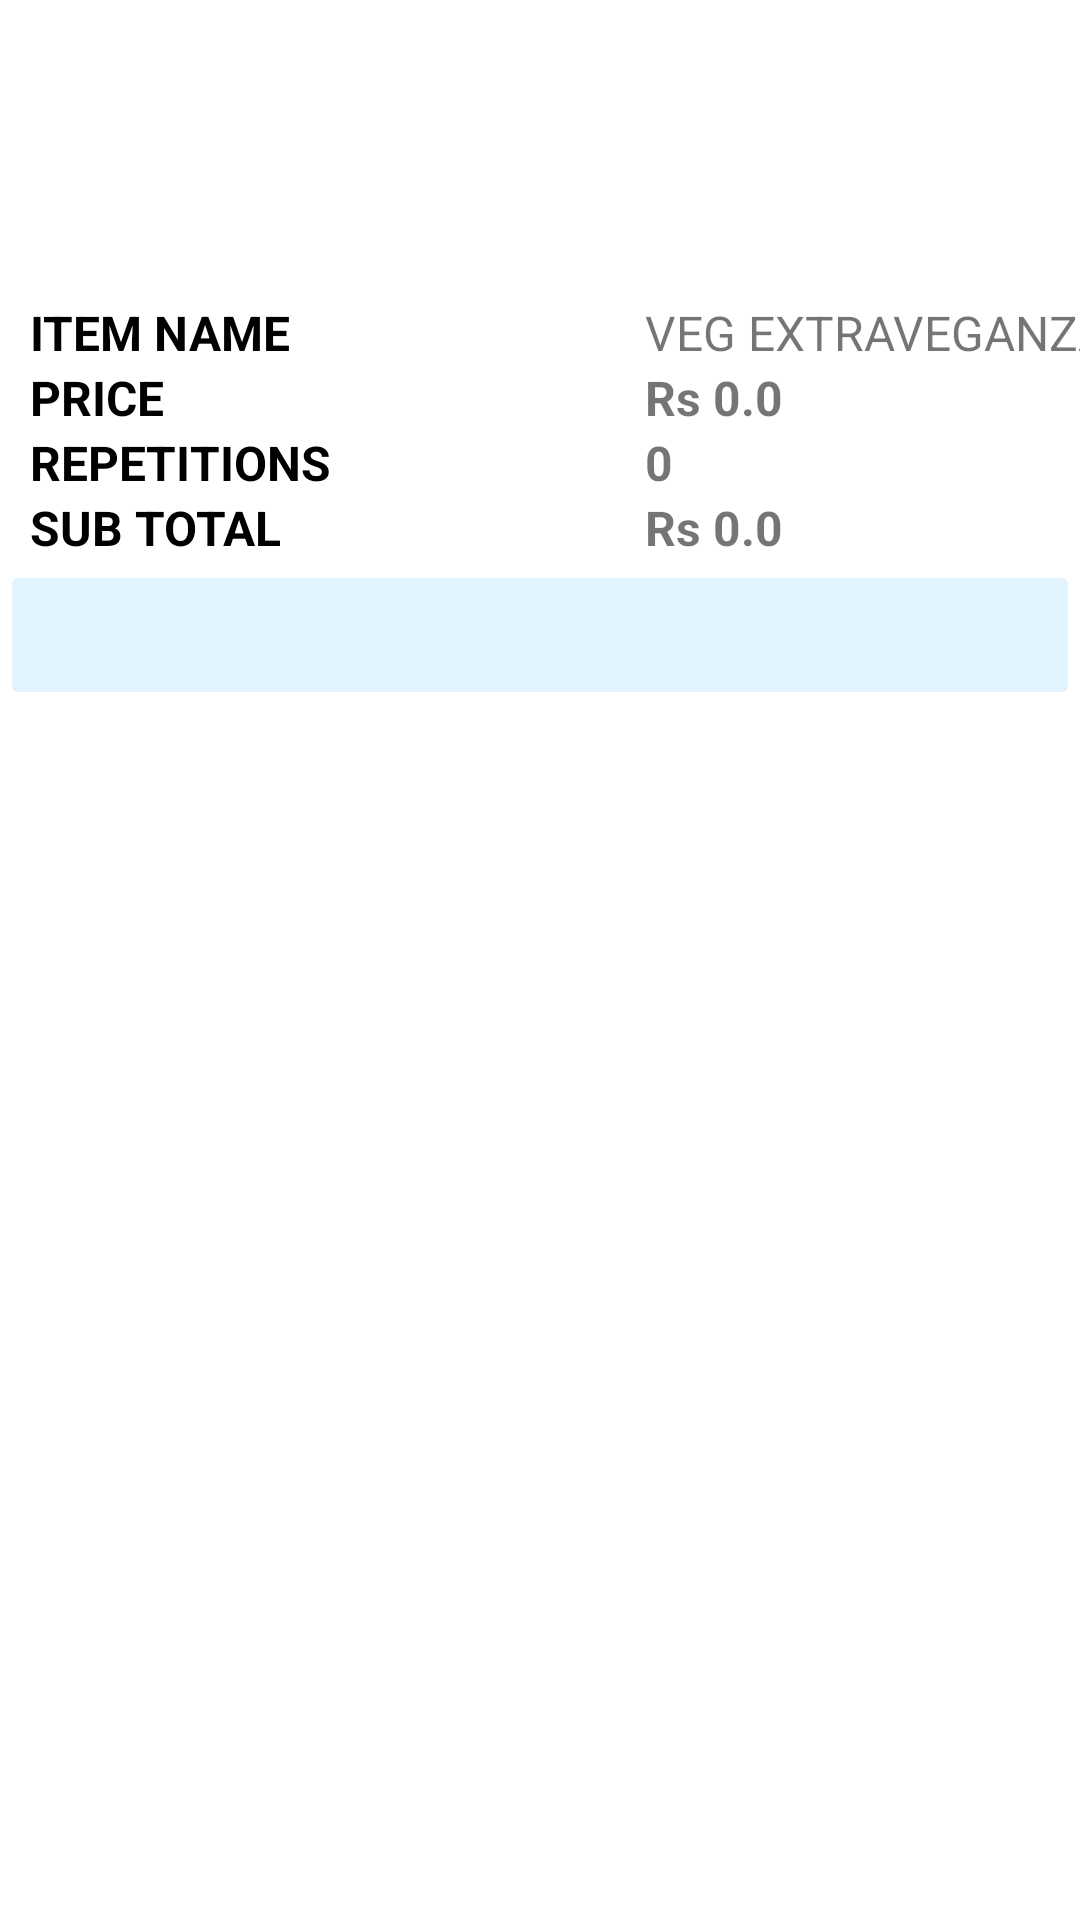

Write the Android layout XML for this screen, with the resource values it uses.
<!-- AndroidManifest.xml: application theme Theme.PizzaNation -->
<!-- res/layout/cart_item_layout.xml -->
<?xml version="1.0" encoding="utf-8"?>
<androidx.constraintlayout.widget.ConstraintLayout xmlns:android="http://schemas.android.com/apk/res/android"
    xmlns:app="http://schemas.android.com/apk/res-auto"
    xmlns:tools="http://schemas.android.com/tools"
    android:id="@+id/cart_item"
    android:layout_width="match_parent"
    android:layout_height="wrap_content">

    <ImageView
        android:id="@+id/item_image"
        android:layout_width="match_parent"
        android:layout_height="100dp"
        app:layout_constraintBottom_toTopOf="@+id/pizza_config"
        app:layout_constraintStart_toStartOf="parent"
        app:layout_constraintTop_toTopOf="parent" />

    <LinearLayout
        android:id="@+id/pizza_config"
        android:layout_width="410dp"
        android:layout_height="wrap_content"
        android:orientation="horizontal"
        app:layout_constraintStart_toStartOf="parent"
        app:layout_constraintTop_toBottomOf="@id/item_image">

        <LinearLayout
            android:id="@+id/item_details"
            android:layout_width="match_parent"
            android:layout_height="wrap_content"
            android:layout_weight="1"
            android:orientation="vertical">

            <TextView
                android:id="@+id/item_name_text"
                android:layout_width="match_parent"
                android:layout_height="wrap_content"
                android:textColor="@color/black"
                android:textStyle="bold"
                android:paddingLeft="10dp"
                android:textSize="16sp"
                android:text="ITEM NAME" />

            <TextView
                android:id="@+id/price"
                android:layout_width="match_parent"
                android:layout_height="wrap_content"
                android:paddingLeft="10dp"
                android:text="PRICE"
                android:textColor="@color/black"
                android:textSize="16sp"
                android:textStyle="bold" />

            <TextView
                android:id="@+id/quantity_text"
                android:layout_width="match_parent"
                android:layout_height="wrap_content"
                android:text="REPETITIONS"
                android:paddingLeft="10dp"
                android:textColor="@color/black"
                android:textSize="16sp"
                android:textStyle="bold" />

            <TextView
                android:id="@+id/crust_name"
                android:layout_width="match_parent"
                android:layout_height="wrap_content"
                android:text="crust type"
                android:textColor="@color/black"
                android:textAllCaps="true"
                android:textSize="16sp"
                android:paddingLeft="10dp"
                android:textStyle="bold"
                android:visibility="gone" />

            <TextView
                android:id="@+id/sub_total_text"
                android:layout_width="match_parent"
                android:layout_height="wrap_content"
                android:textSize="16sp"
                android:textStyle="bold"
                android:paddingLeft="10dp"
                android:textColor="@color/black"
                android:text="SUB TOTAL" />
        </LinearLayout>

        <LinearLayout
            android:id="@+id/price_details"
            android:layout_width="match_parent"
            android:layout_height="wrap_content"
            android:layout_weight="1"
            android:orientation="vertical">

            <TextView
                android:id="@+id/item_name"
                android:textSize="16sp"
                android:layout_width="match_parent"
                android:paddingLeft="10dp"
                android:layout_height="wrap_content"
                android:text="@string/veg_extraveganza" />

            <TextView
                android:id="@+id/pizza_price"
                android:layout_width="match_parent"
                android:layout_height="wrap_content"
                android:text="Rs 0.0"
                android:paddingLeft="10dp"
                android:textSize="16sp"
                android:textStyle="bold" />

            <TextView
                android:id="@+id/quantity"
                android:layout_width="match_parent"
                android:layout_height="wrap_content"
                android:text="0"
                android:paddingLeft="10dp"
                android:textSize="16sp"
                android:textStyle="bold" />

            <TextView
                android:id="@+id/crust_extra_charge"
                android:layout_width="match_parent"
                android:layout_height="wrap_content"
                android:text="Rs 1.0"
                android:paddingLeft="10dp"
                android:textSize="16sp"
                android:textStyle="bold"
                android:visibility="gone" />

            <TextView
                android:id="@+id/sub_total"
                android:layout_width="match_parent"
                android:layout_height="wrap_content"
                android:textSize="16sp"
                android:paddingLeft="10dp"
                android:textStyle="bold"
                android:text="Rs 0.0" />
        </LinearLayout>
    </LinearLayout>

    <ImageButton
        android:id="@+id/delete_button"
        android:layout_width="match_parent"
        android:layout_height="50dp"
        android:backgroundTint="@color/material_dynamic_secondary95"
        app:srcCompat="@drawable/delete_button2"
        app:layout_constraintTop_toBottomOf="@id/pizza_config"
        app:layout_constraintLeft_toLeftOf="parent"
        app:layout_constraintRight_toRightOf="parent"
        android:scaleType="centerInside"
        tools:layout_editor_absoluteX="154dp"
        app:color="#C21A09" />
</androidx.constraintlayout.widget.ConstraintLayout>
<!-- resources referenced by this layout -->
<resources>
  <string name="veg_extraveganza">VEG EXTRAVEGANZA</string>
  <style name="Theme.PizzaNation" parent="Theme.MaterialComponents.DayNight.DarkActionBar">
          
          <item name="colorPrimary">@color/purple_500</item>
          <item name="colorPrimaryVariant">@color/purple_700</item>
          <item name="colorOnPrimary">@color/white</item>
          
          <item name="colorSecondary">@color/teal_200</item>
          <item name="colorSecondaryVariant">@color/teal_700</item>
          <item name="colorOnSecondary">@color/black</item>
          
          <item name="android:statusBarColor">?attr/colorPrimaryVariant</item>
          
      </style>
  <!-- not gathered from this repository: default colours our renderer supplied (Android Studio template values) -->
  <color name="purple_500">#FF6200EE</color>
  <color name="purple_700">#FF3700B3</color>
  <color name="teal_200">#FF03DAC5</color>
  <color name="teal_700">#FF018786</color>
  <color name="black">#FF000000</color>
  <color name="white">#FFFFFFFF</color>
</resources>
